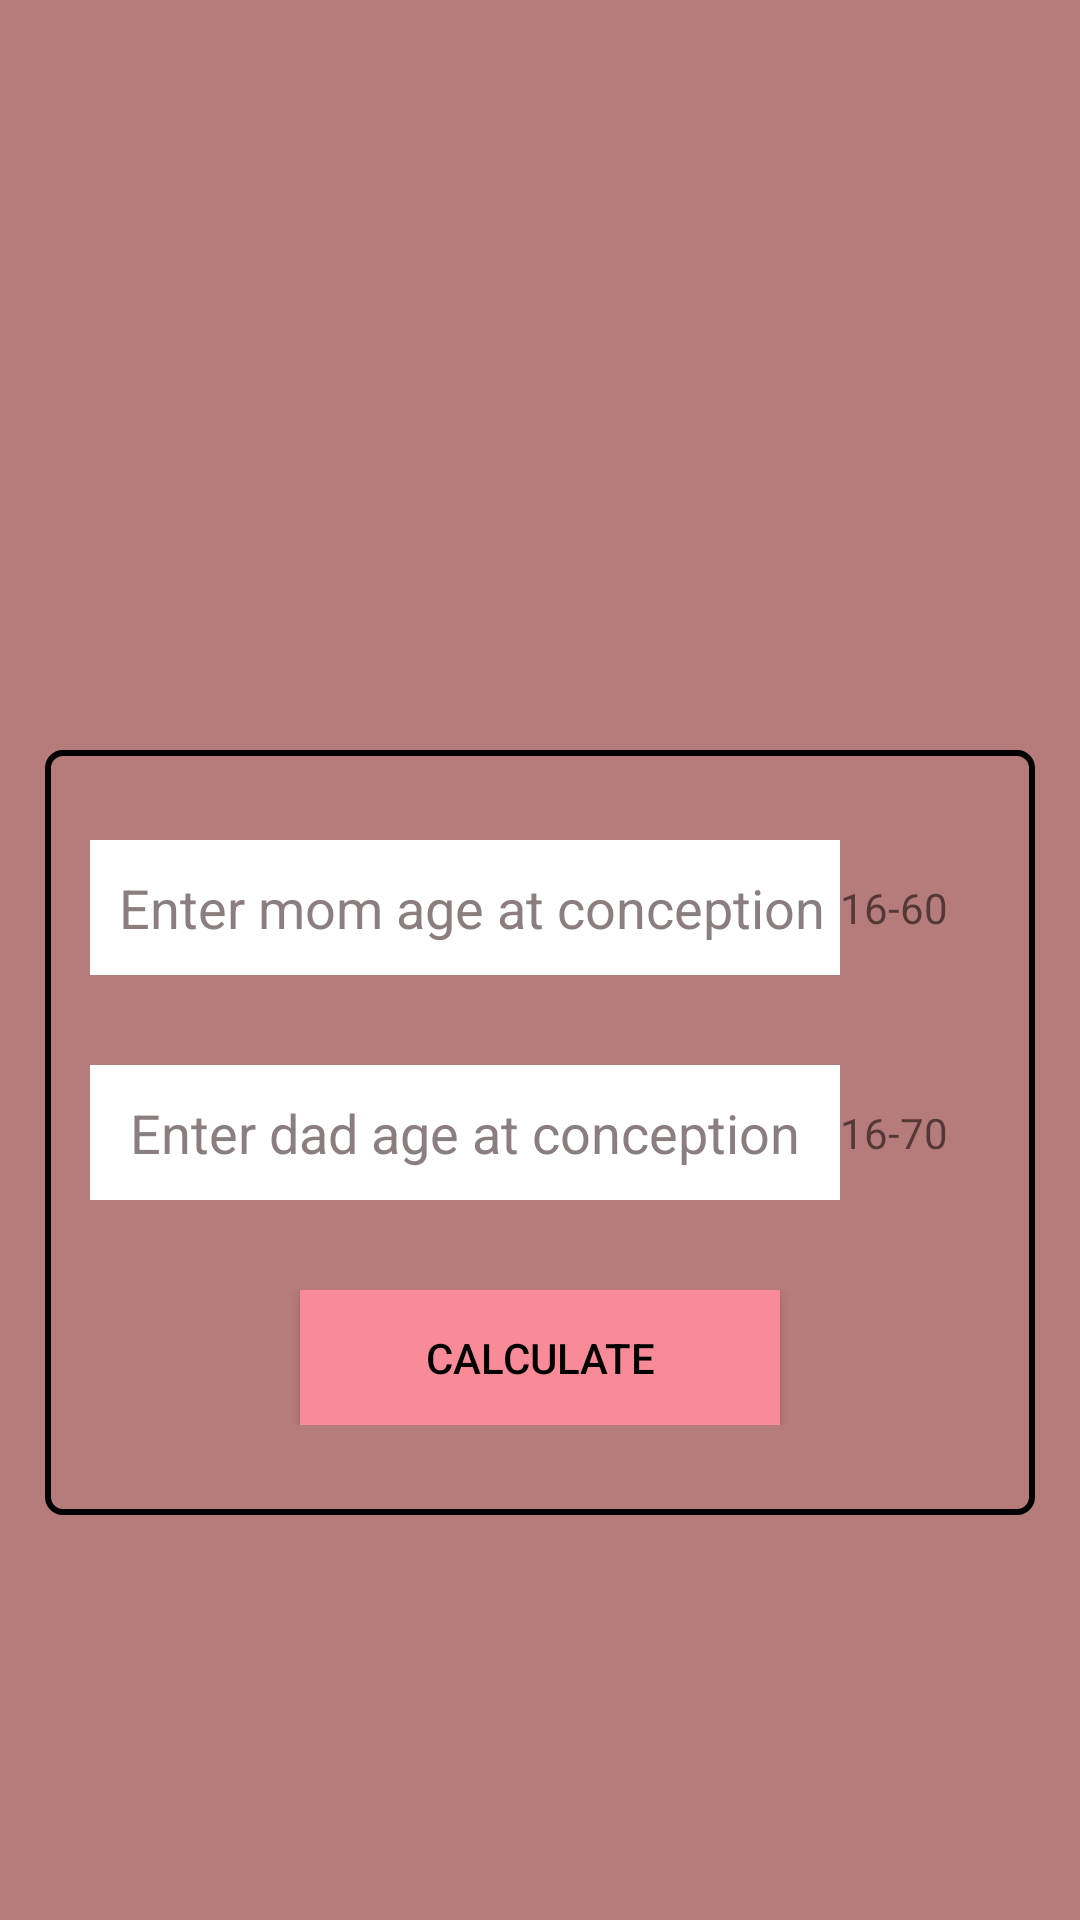

Write the Android layout XML for this screen, with the resource values it uses.
<!-- AndroidManifest.xml: application theme AppThemeWelcome -->
<!-- res/layout/blood_main.xml -->
<?xml version="1.0" encoding="utf-8"?>
<LinearLayout xmlns:android="http://schemas.android.com/apk/res/android"
    android:layout_width="match_parent"
    android:layout_height="match_parent"
    android:background="#b67b7b"
    android:orientation="vertical"
    android:id="@+id/linearLayout"
    android:focusable="true"
    android:focusableInTouchMode="true">



        <ProgressBar

            android:id="@+id/progressBarBlood"
            android:visibility="gone"
           android:layout_gravity="center"
            style="?android:attr/progressBarStyleHorizontal"
            android:layout_width="250dp"
            android:layout_height="250dp"
            android:layout_marginLeft="0dp"
            android:layout_centerHorizontal="true"
            android:indeterminate="false"
            android:layout_marginTop="80dp"
            android:max="100"
            android:progressDrawable="@drawable/progress"
            xmlns:android="http://schemas.android.com/apk/res/android" />

    <LinearLayout
        android:id="@+id/bloodLinear"
        android:visibility="visible"
        android:layout_width="330dp"
        android:layout_height="wrap_content"
        android:layout_gravity="center"
        android:layout_marginTop="250dp"
        android:background="@drawable/quiz_question"
        android:orientation="vertical"
        >
       
        <LinearLayout

            android:layout_width="300dp"
            android:layout_height="45dp"
            android:orientation="horizontal"
            android:layout_marginTop="30dp"
            android:gravity="center_vertical"
            android:layout_gravity="center">
            <EditText
                android:id="@+id/mothrBlood"
                style="@style/Widget.AppCompat.EditText"
                android:background="#fff"
                android:layout_width="250dp"
                android:layout_height="45dp"
                android:inputType="number"
                android:layout_centerVertical="true"
                android:hint=" Enter mom age at conception"
                android:layout_gravity="center"
                android:gravity="center"
                android:textColor="#8c8181"
                android:textColorHint="#8b7e7e" />
            <TextView
                android:layout_width="wrap_content"
                android:layout_height="wrap_content"
                android:text="16-60"/>

        </LinearLayout>

        <LinearLayout
            android:layout_width="300dp"
            android:layout_height="45dp"
            android:orientation="horizontal"
            android:layout_marginTop="30dp"
            android:gravity="center_vertical"
            android:layout_gravity="center">
            <EditText
                android:id="@+id/dadBlood"
                android:inputType="number"
                style="@style/Widget.AppCompat.EditText"
                android:layout_width="250dp"
                android:layout_height="45dp"
                android:background="#fff"
                android:layout_centerVertical="true"
                android:layout_gravity="center"
                android:gravity="center"
                android:hint="Enter dad age at conception"
                android:textColor="#8c8181"
                android:textColorHint="#8b7e7e" />
            <TextView
                android:layout_width="wrap_content"
                android:layout_height="wrap_content"
                android:text="16-70"/>

        </LinearLayout>



        <LinearLayout
            android:layout_width="250dp"
            android:layout_height="45dp"
            android:layout_gravity="center"
            android:layout_marginTop="30dp"
            android:layout_marginBottom="30dp"
            android:orientation="horizontal"
            android:gravity="center"
            >

            <Button
                android:id="@+id/bloodCalculate"
                android:layout_width="160dp"
                android:layout_height="45dp"
                android:background="@drawable/blood_calculate"
                android:text="Calculate"
                android:textColor="@android:color/black"/>


        </LinearLayout>
        </LinearLayout>
    </LinearLayout>

<!-- resources referenced by this layout -->
<resources>
  <!-- drawable blood_calculate (drawable) -->
  <?xml version="1.0" encoding="utf-8"?>
  <selector xmlns:android="http://schemas.android.com/apk/res/android">
  <item android:state_focused="true" android:drawable="@color/blood_button_pressed"></item>
      <item android:state_pressed="true" android:drawable="@color/blood_button_pressed"></item>
      <item android:drawable="@color/blood_button"></item>
  </selector>
  <!-- drawable progress (drawable) -->
  <?xml version="1.0" encoding="UTF-8"?>
  <layer-list xmlns:android="http://schemas.android.com/apk/res/android"
      android:fromDegrees="120"
      android:pivotX="50%"
      android:pivotY="50%"
      android:toDegrees="140">
      <item android:id="@android:id/background">
          <shape
              android:innerRadiusRatio="3"
              android:shape="ring"
              android:useLevel="false"
              android:angle="0"
              android:type="sweep"
              android:thicknessRatio="10.0">
              <solid android:color="@color/black"/>
          </shape>
      </item>
      <item android:id="@android:id/progress">
          <rotate
              android:fromDegrees="120"
              android:toDegrees="120">
              <shape
                  android:innerRadiusRatio="3"
                  android:shape="ring"
                  android:angle="0"
                  android:type="sweep"
                  android:thicknessRatio="10.0">
                  <solid android:color="@color/blood_button_pressed"/>
              </shape>
          </rotate>
      </item>
  </layer-list>
  <!-- drawable quiz_question (drawable) -->
  <?xml version="1.0" encoding="utf-8"?>
  <shape xmlns:android="http://schemas.android.com/apk/res/android"
      android:shape="rectangle">
      <solid android:color="@android:color/transparent" />
      <corners android:bottomRightRadius="5dp"
          android:bottomLeftRadius="5dp"
          android:topRightRadius="5dp"
          android:topLeftRadius="5dp"/>
      <stroke android:color="#000" android:width="2dp"/>
  </shape>
  <style name="AppThemeWelcome" parent="Theme.AppCompat.Light.DarkActionBar">
          
          <item name="colorPrimary">@color/colorPrimary</item>
          <item name="colorPrimaryDark">@color/colorPrimaryDark</item>
          <item name="colorAccent">@color/colorAccent</item>
          <item name="windowActionBar">false</item>
          <item name="windowNoTitle">true</item>
      </style>
  <color name="blood_button_pressed">#D15967</color>
  <color name="blood_button">#F98B98</color>
  <color name="black">#403b3737</color>
  <color name="colorPrimary">#d76262</color>
  <color name="colorPrimaryDark">#934141</color>
  <color name="colorAccent">#403c3d</color>
</resources>
